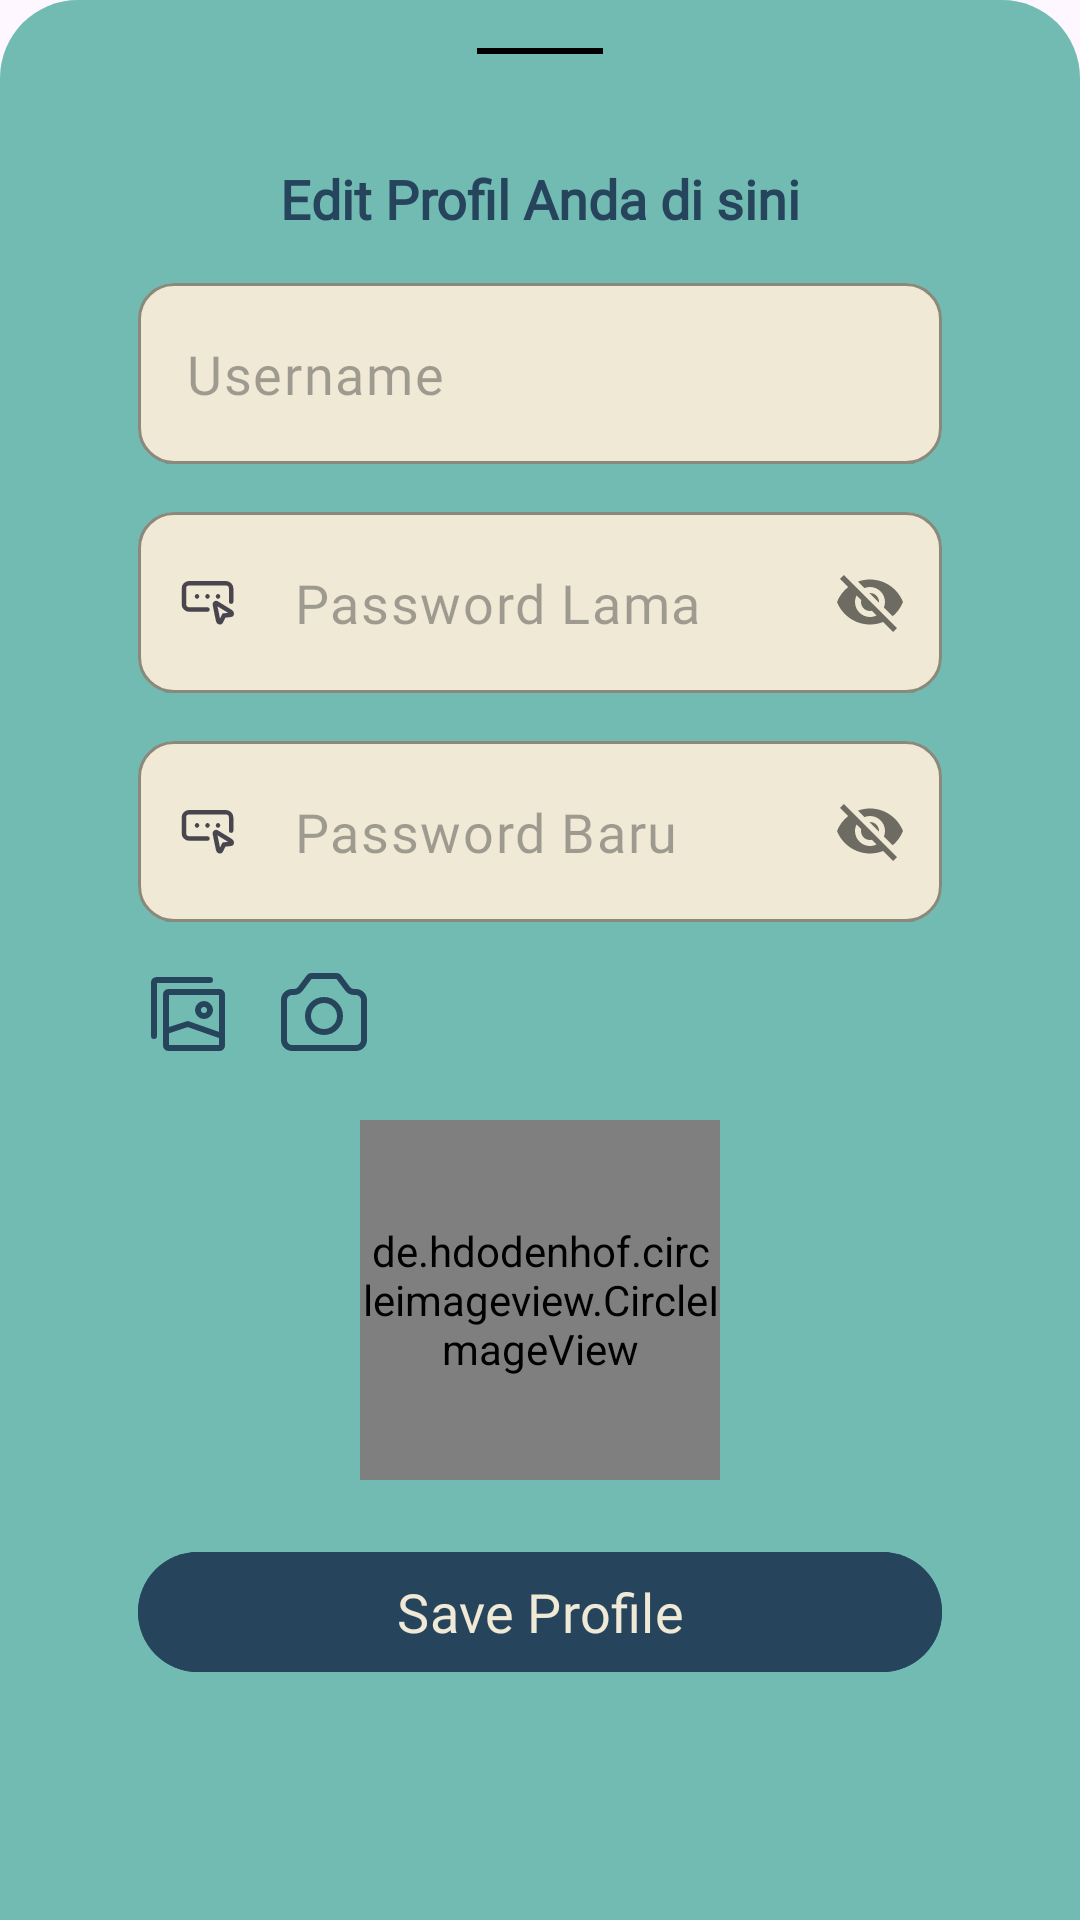

Here is an Android app screen rendered from its layout file. Give the layout XML and the strings, colors and styles it references.
<!-- AndroidManifest.xml: application theme Theme.LaporBang -->
<!-- res/layout/fragment_edit_account.xml -->
<?xml version="1.0" encoding="utf-8"?>
<FrameLayout xmlns:android="http://schemas.android.com/apk/res/android"
    xmlns:app="http://schemas.android.com/apk/res-auto"
    xmlns:tools="http://schemas.android.com/tools"
    android:id="@+id/bottom_sheet_edit"
    android:layout_width="match_parent"
    android:layout_height="wrap_content"
    android:layout_gravity="bottom"
    android:background="@drawable/bg_transparent"
    android:orientation="vertical"
    tools:context=".ui.account.EditAccountFragment">

    <androidx.constraintlayout.widget.ConstraintLayout
        android:layout_width="match_parent"
        android:layout_height="match_parent"
        android:background="@drawable/top_rounded_background"
        android:padding="16dp">

        <View
            android:id="@+id/divider_guest1"
            android:layout_width="42dp"
            android:layout_height="2dp"
            android:background="@color/black"
            app:layout_constraintEnd_toEndOf="parent"
            app:layout_constraintStart_toStartOf="parent"
            app:layout_constraintTop_toTopOf="parent" />

        <TextView
            android:id="@+id/tv_edit_profile"
            android:layout_width="wrap_content"
            android:layout_height="wrap_content"
            android:layout_marginTop="38dp"
            android:fontFamily="@font/clash_grotesk_regular"
            android:text="@string/edit_profile_title"
            android:textColor="@color/dark_green"
            android:textSize="18sp"
            android:textStyle="bold"
            app:layout_constraintEnd_toEndOf="parent"
            app:layout_constraintStart_toStartOf="parent"
            app:layout_constraintTop_toTopOf="parent"
            tools:ignore="TextContrastCheck" />


        <com.google.android.material.textfield.TextInputLayout
            android:id="@+id/ti_edit_username"
            android:layout_width="0dp"
            android:layout_height="wrap_content"
            android:layout_marginHorizontal="30dp"
            android:layout_marginTop="16dp"
            android:elevation="0dp"
            app:boxCornerRadiusBottomEnd="12dp"
            app:boxCornerRadiusBottomStart="12dp"
            app:boxCornerRadiusTopEnd="12dp"
            app:boxCornerRadiusTopStart="12dp"
            app:boxStrokeColor="@color/light_cream"
            app:hintEnabled="false"
            app:layout_constraintEnd_toEndOf="parent"
            app:layout_constraintStart_toStartOf="parent"
            app:layout_constraintTop_toBottomOf="@id/tv_edit_profile"
            app:startIconDrawable="@drawable/ic_person">

            <com.google.android.material.textfield.TextInputEditText
                android:id="@+id/ed_edit_username"
                android:layout_width="match_parent"
                android:layout_height="wrap_content"
                android:backgroundTint="@color/light_cream"
                android:backgroundTintMode="add"
                android:fontFamily="@font/clash_grotesk_regular"
                android:hint="@string/edit_profile_hint_username"
                android:inputType="text"
                android:maxLength="20"
                android:minHeight="48dp"
                android:paddingVertical="18dp"
                android:textColor="@color/light_cream"
                android:textSize="18sp"
                tools:ignore="TextContrastCheck,DuplicateSpeakableTextCheck" />

        </com.google.android.material.textfield.TextInputLayout>

        <com.google.android.material.textfield.TextInputLayout
            android:id="@+id/ti_edit_password_current"
            android:layout_width="0dp"
            android:layout_height="wrap_content"
            android:layout_marginHorizontal="30dp"
            android:layout_marginTop="16dp"
            android:elevation="0dp"
            app:boxCornerRadiusBottomEnd="12dp"
            app:boxCornerRadiusBottomStart="12dp"
            app:boxCornerRadiusTopEnd="12dp"
            app:boxCornerRadiusTopStart="12dp"
            app:boxStrokeColor="@color/light_cream"
            app:hintEnabled="false"
            app:layout_constraintEnd_toEndOf="parent"
            app:layout_constraintStart_toStartOf="parent"
            app:layout_constraintTop_toBottomOf="@id/ti_edit_username"
            app:passwordToggleEnabled="true"
            app:startIconDrawable="@drawable/ic_lock">

            <com.google.android.material.textfield.TextInputEditText
                android:id="@+id/ed_edit_password_current"
                android:layout_width="match_parent"
                android:layout_height="wrap_content"
                android:backgroundTint="@color/light_cream"
                android:backgroundTintMode="add"
                android:fontFamily="@font/clash_grotesk_regular"
                android:hint="@string/edit_profile_hint_old_password"
                android:inputType="text"
                android:minHeight="48dp"
                android:paddingVertical="18dp"
                android:textColor="@color/light_cream"
                android:textSize="18sp"
                tools:ignore="TextContrastCheck,DuplicateSpeakableTextCheck" />

        </com.google.android.material.textfield.TextInputLayout>

        <com.google.android.material.textfield.TextInputLayout
            android:id="@+id/ti_edit_password_new"
            android:layout_width="0dp"
            android:layout_height="wrap_content"
            android:layout_marginHorizontal="30dp"
            android:layout_marginTop="16dp"
            android:elevation="0dp"
            app:boxCornerRadiusBottomEnd="12dp"
            app:boxCornerRadiusBottomStart="12dp"
            app:boxCornerRadiusTopEnd="12dp"
            app:boxCornerRadiusTopStart="12dp"
            app:boxStrokeColor="@color/light_cream"
            app:hintEnabled="false"
            app:layout_constraintEnd_toEndOf="parent"
            app:layout_constraintStart_toStartOf="parent"
            app:layout_constraintTop_toBottomOf="@id/ti_edit_password_current"
            app:passwordToggleEnabled="true"
            app:startIconDrawable="@drawable/ic_lock">

            <com.google.android.material.textfield.TextInputEditText
                android:id="@+id/ed_edit_password_new"
                android:layout_width="match_parent"
                android:layout_height="wrap_content"
                android:backgroundTint="@color/light_cream"
                android:backgroundTintMode="add"
                android:fontFamily="@font/clash_grotesk_regular"
                android:hint="@string/edit_profile_hint_new_password"
                android:inputType="text"
                android:minHeight="48dp"
                android:paddingVertical="18dp"
                android:textColor="@color/light_cream"
                android:textSize="18sp"
                tools:ignore="TextContrastCheck,DuplicateSpeakableTextCheck" />

        </com.google.android.material.textfield.TextInputLayout>

        <androidx.constraintlayout.utils.widget.ImageFilterButton
            android:id="@+id/btn_gallery"
            android:layout_width="wrap_content"
            android:layout_height="wrap_content"
            android:layout_marginTop="14dp"
            android:backgroundTint="@color/transparent"
            android:contentDescription="@string/edit_profile_gallery_button"
            android:src="@drawable/ic_gallery"
            android:tint="@color/dark_green"
            app:layout_constraintStart_toStartOf="@id/ti_edit_password_new"
            app:layout_constraintTop_toBottomOf="@id/ti_edit_password_new"
            tools:ignore="TouchTargetSizeCheck,RedundantDescriptionCheck" />

        <androidx.constraintlayout.utils.widget.ImageFilterButton
            android:id="@+id/btn_camera"
            android:layout_width="wrap_content"
            android:layout_height="wrap_content"
            android:layout_marginStart="14dp"
            android:backgroundTint="@color/transparent"
            android:contentDescription="@string/edit_profile_camera_button"
            android:src="@drawable/ic_camera"
            android:tint="@color/dark_green"
            app:layout_constraintStart_toEndOf="@id/btn_gallery"
            app:layout_constraintTop_toTopOf="@id/btn_gallery"
            tools:ignore="TouchTargetSizeCheck,RedundantDescriptionCheck" />

        <de.hdodenhof.circleimageview.CircleImageView
            android:id="@+id/iv_show_image"
            android:layout_width="120dp"
            android:layout_height="120dp"
            android:layout_marginHorizontal="30dp"
            android:layout_marginTop="20dp"
            app:layout_constraintEnd_toEndOf="parent"
            app:layout_constraintStart_toStartOf="parent"
            app:layout_constraintTop_toBottomOf="@id/btn_gallery"
            tools:src="@tools:sample/avatars" />

        <com.google.android.material.button.MaterialButton
            android:id="@+id/btn_save_profile"
            android:layout_width="match_parent"
            android:layout_height="wrap_content"
            android:layout_marginHorizontal="30dp"
            android:layout_marginTop="20dp"
            android:backgroundTint="@color/dark_green"
            android:fontFamily="@font/clash_grotesk_regular"
            android:text="@string/edit_profile_save"
            android:textAllCaps="false"
            android:textColor="@color/light_cream"

            android:textSize="18sp"
            app:cornerRadius="25dp"
            app:layout_constraintEnd_toEndOf="parent"
            app:layout_constraintStart_toStartOf="parent"
            app:layout_constraintTop_toBottomOf="@id/iv_show_image" />

    </androidx.constraintlayout.widget.ConstraintLayout>
</FrameLayout>
<!-- resources referenced by this layout -->
<resources>
  <color name="black">#FF000000</color>
  <color name="dark_green">#27445D</color>
  <color name="light_cream">#EFE9D5</color>
  <color name="transparent">#00FFFFFF</color>
  <!-- drawable bg_transparent (drawable) -->
  <?xml version="1.0" encoding="utf-8"?>
  <shape xmlns:android="http://schemas.android.com/apk/res/android">
      <solid android:color="#00191B56"/>
  </shape>
  <!-- drawable ic_camera (drawable) -->
  <vector xmlns:android="http://schemas.android.com/apk/res/android"
      android:width="32dp"
      android:height="32dp"
      android:viewportWidth="24"
      android:viewportHeight="24">
    <path
        android:pathData="M2,19V9C2,7.895 2.895,7 4,7H4.5C5.13,7 5.722,6.704 6.1,6.2L8.32,3.24C8.433,3.089 8.611,3 8.8,3H15.2C15.389,3 15.567,3.089 15.68,3.24L17.9,6.2C18.278,6.704 18.871,7 19.5,7H20C21.105,7 22,7.895 22,9V19C22,20.105 21.105,21 20,21H4C2.895,21 2,20.105 2,19Z"
        android:strokeLineJoin="round"
        android:strokeWidth="1.5"
        android:fillColor="#00000000"
        android:strokeColor="#1E1E1E"
        android:strokeLineCap="round"/>
    <path
        android:pathData="M12,17C14.209,17 16,15.209 16,13C16,10.791 14.209,9 12,9C9.791,9 8,10.791 8,13C8,15.209 9.791,17 12,17Z"
        android:strokeLineJoin="round"
        android:strokeWidth="1.5"
        android:fillColor="#00000000"
        android:strokeColor="#1E1E1E"
        android:strokeLineCap="round"/>
  </vector>
  <!-- drawable ic_gallery (drawable) -->
  <vector xmlns:android="http://schemas.android.com/apk/res/android"
      android:width="32dp"
      android:height="32dp"
      android:viewportWidth="24"
      android:viewportHeight="24">
    <path
        android:pathData="M21,7.6V20.4C21,20.731 20.731,21 20.4,21H7.6C7.269,21 7,20.731 7,20.4V7.6C7,7.269 7.269,7 7.6,7H20.4C20.731,7 21,7.269 21,7.6Z"
        android:strokeLineJoin="round"
        android:strokeWidth="1.5"
        android:fillColor="#00000000"
        android:strokeColor="#1E1E1E"
        android:strokeLineCap="round"/>
    <path
        android:pathData="M18,4H4.6C4.269,4 4,4.269 4,4.6V18"
        android:strokeLineJoin="round"
        android:strokeWidth="1.5"
        android:fillColor="#00000000"
        android:strokeColor="#1E1E1E"
        android:strokeLineCap="round"/>
    <path
        android:pathData="M7,16.8L12.444,15L21,18"
        android:strokeLineJoin="round"
        android:strokeWidth="1.5"
        android:fillColor="#00000000"
        android:strokeColor="#1E1E1E"
        android:strokeLineCap="round"/>
    <path
        android:pathData="M16.5,13C15.672,13 15,12.328 15,11.5C15,10.672 15.672,10 16.5,10C17.328,10 18,10.672 18,11.5C18,12.328 17.328,13 16.5,13Z"
        android:strokeLineJoin="round"
        android:strokeWidth="1.5"
        android:fillColor="#00000000"
        android:strokeColor="#1E1E1E"
        android:strokeLineCap="round"/>
  </vector>
  <!-- drawable top_rounded_background (drawable) -->
  <?xml version="1.0" encoding="utf-8"?>
  <shape xmlns:android="http://schemas.android.com/apk/res/android"
      android:shape="rectangle">
  
      <solid android:color="@color/cyan" />
  
  
  
  
  
  
  
  
      <corners
          android:topLeftRadius="26dp"
          android:topRightRadius="26dp" />
  
  </shape>
  <string name="edit_profile_camera_button">Camera Button</string>
  <string name="edit_profile_gallery_button">Gallery Button</string>
  <string name="edit_profile_hint_new_password">Password Baru</string>
  <string name="edit_profile_hint_old_password">Password Lama</string>
  <string name="edit_profile_hint_username">Username</string>
  <string name="edit_profile_save">Save Profile</string>
  <string name="edit_profile_title">Edit Profil Anda di sini</string>
  <style name="Theme.LaporBang" parent="Base.Theme.LaporBang" />
  <color name="cyan">#71BBB2</color>
  <style name="Base.Theme.LaporBang" parent="Theme.Material3.DayNight.NoActionBar">
          <item name="colorPrimary">@color/bounding_box_color</item>
  
      </style>
  <color name="bounding_box_color">#71BBB2</color>
</resources>
